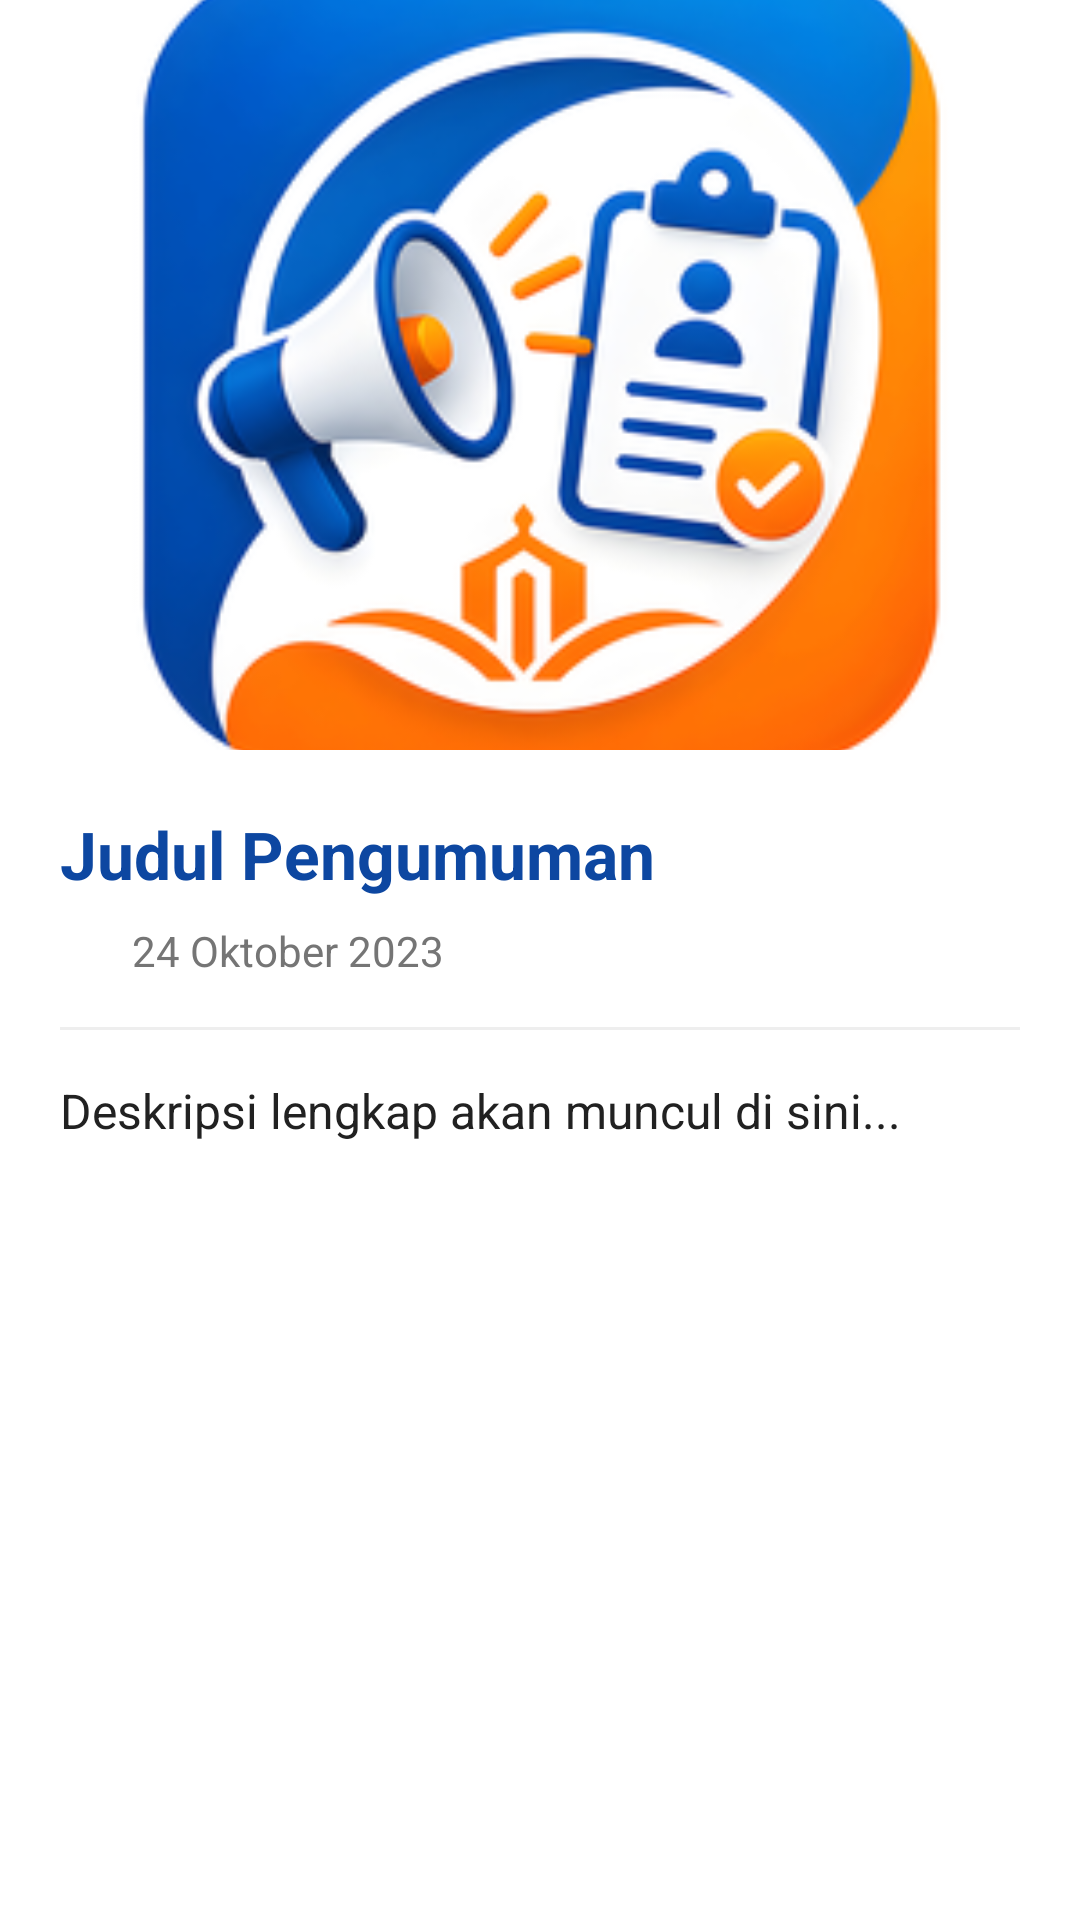

Reconstruct the res/layout file that produces this screen, plus the resources it refers to.
<!-- AndroidManifest.xml: activity theme Theme.Mobisuts_2411500025 -->
<!-- res/layout/activity_detail_pengumuman.xml -->
<?xml version="1.0" encoding="utf-8"?>
<androidx.coordinatorlayout.widget.CoordinatorLayout xmlns:android="http://schemas.android.com/apk/res/android"
    xmlns:app="http://schemas.android.com/apk/res-auto"
    android:layout_width="match_parent"
    android:layout_height="match_parent"
    android:background="@color/white">

    <com.google.android.material.appbar.AppBarLayout
        android:id="@+id/app_bar"
        android:layout_width="match_parent"
        android:layout_height="250dp"
        android:theme="@style/ThemeOverlay.AppCompat.Dark.ActionBar">

        <com.google.android.material.appbar.CollapsingToolbarLayout
            android:id="@+id/toolbar_layout"
            android:layout_width="match_parent"
            android:layout_height="match_parent"
            app:contentScrim="@color/primary"
            app:layout_scrollFlags="scroll|exitUntilCollapsed"
            app:toolbarId="@+id/toolbar">

            <ImageView
                android:id="@+id/img_detail"
                android:layout_width="match_parent"
                android:layout_height="match_parent"
                android:scaleType="centerCrop"
                android:src="@drawable/logo_aplikasi"
                app:layout_collapseMode="parallax" />

            <androidx.appcompat.widget.Toolbar
                android:id="@+id/toolbar_detail"
                android:layout_width="match_parent"
                android:layout_height="?attr/actionBarSize"
                app:layout_collapseMode="pin"
                app:popupTheme="@style/ThemeOverlay.AppCompat.Light" />

        </com.google.android.material.appbar.CollapsingToolbarLayout>
    </com.google.android.material.appbar.AppBarLayout>

    <androidx.core.widget.NestedScrollView
        android:layout_width="match_parent"
        android:layout_height="match_parent"
        app:layout_behavior="@string/appbar_scrolling_view_behavior">

        <LinearLayout
            android:layout_width="match_parent"
            android:layout_height="wrap_content"
            android:orientation="vertical"
            android:padding="20dp">

            <TextView
                android:id="@+id/tv_detail_judul"
                android:layout_width="match_parent"
                android:layout_height="wrap_content"
                android:text="Judul Pengumuman"
                android:textColor="@color/primary"
                android:textSize="22sp"
                android:textStyle="bold" />

            <LinearLayout
                android:layout_width="match_parent"
                android:layout_height="wrap_content"
                android:layout_marginTop="8dp"
                android:gravity="center_vertical"
                android:orientation="horizontal">

                <ImageView
                    android:layout_width="16dp"
                    android:layout_height="16dp"
                    android:src="@drawable/ic_calendar"
                    app:tint="@color/text_sub" />

                <TextView
                    android:id="@+id/tv_detail_tanggal"
                    android:layout_width="wrap_content"
                    android:layout_height="wrap_content"
                    android:layout_marginStart="8dp"
                    android:text="24 Oktober 2023"
                    android:textColor="@color/text_sub"
                    android:textSize="14sp" />
            </LinearLayout>

            <View
                android:layout_width="match_parent"
                android:layout_height="1dp"
                android:layout_marginTop="16dp"
                android:layout_marginBottom="16dp"
                android:background="#EEEEEE" />

            <TextView
                android:id="@+id/tv_detail_deskripsi"
                android:layout_width="match_parent"
                android:layout_height="wrap_content"
                android:lineSpacingExtra="6dp"
                android:text="Deskripsi lengkap akan muncul di sini..."
                android:textColor="@color/text_main"
                android:textSize="16sp" />

        </LinearLayout>
    </androidx.core.widget.NestedScrollView>

</androidx.coordinatorlayout.widget.CoordinatorLayout>
<!-- resources referenced by this layout -->
<resources>
  <color name="primary">#0D47A1</color>
  <color name="text_main">#212121</color>
  <color name="text_sub">#757575</color>
  <color name="white">#FFFFFF</color>
  <!-- drawable logo_aplikasi: png bitmap (drawable, 59626 bytes) -->
  <style name="Theme.Mobisuts_2411500025" parent="Theme.MaterialComponents.DayNight.NoActionBar">
          <item name="colorPrimary">@color/primary</item>
          <item name="colorPrimaryDark">@color/primary_dark</item>
          <item name="colorAccent">@color/accent</item>
      </style>
  <color name="primary_dark">#002171</color>
  <color name="accent">#FF9800</color>
</resources>
